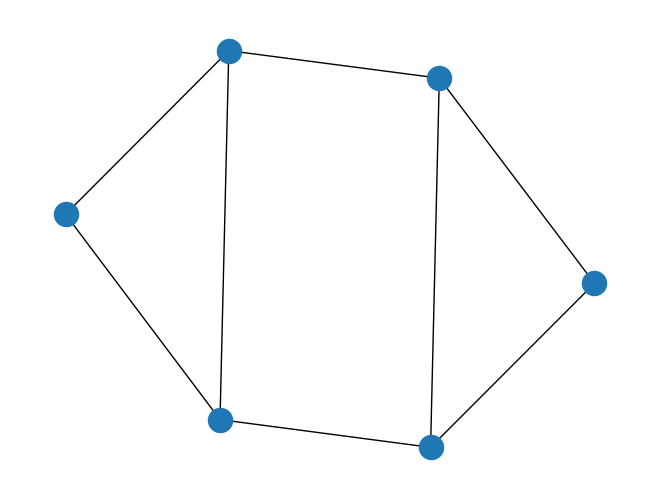

Write Python code to recreate this figure. (Note: this script raises an exception after producing the figure.)
#!/usr/bin/env python3
# -*- coding: utf-8 -*-
"""
Created on Thu Oct 18 11:31:19 2018

@author: virati (imported and extended from Rohit Konda)
"""
import networkx as nx
import numpy as np
import scipy.signal as sig
import matplotlib.pyplot as plt
import cmath as c


class KModel:
    def __init__(self, A, K = 1, dt = .05, coh = [1]*8):
        #Graph representation of network
        self.G = nx.from_numpy_matrix(A) #Graph
        self.states = np.matrix([4,1,3,5,6,2]).T #np.matrix(np.random.uniform(0,2*np.pi,size=(6,1)))# memory of phases
        self.w = np.matrix([3.0,3.3,3.6,3.9,4.2,4.5]).T#np.matrix(np.random.normal(3,.2,size=(6,1))) #init intrinsic freq.
        self.K = K #Coupling constant
        self.coh = coh #measures of coherence between each edge
        self.t = 0 #time
        self.dt = dt #time step
    
    #Kuramoto differential equation
    def phase_dev(self,phase):
        D = (nx.incidence_matrix(self.G, oriented = True, weight = 'weight')).todense() #incidence
        N = np.random.normal(0, 10, [len(D[0]), 1])
        return self.w - self.K / len(self.G) * D * -self.edge_func(D.T * self.states[:,-1]) #+N
    
    #euler method approximation of behavior
    def euler_step(self):
        new_state = self.states[:,-1] + self.phase_dev(self.states[:,-1])*self.dt
        new_state = new_state % (2 * np.pi)
        self.t += self.dt
        self.states = np.hstack((self.states,new_state))
       
    #runge-Kutta approximation of behavior
    def runge_kutta_step(self):
        k1 = self.phase_dev(self.states[:,-1])*self.dt
        k2 = self.phase_dev(self.states[:,-1]+ .5*k1)*self.dt
        k3 = self.phase_dev(self.states[:,-1]+ .5*k2)*self.dt
        k4 = self.phase_dev(self.states[:,-1]+ k3)*self.dt
        new_state = self.states[:,-1] + (k1+ 2*k2 + 2*k3 + k4)/6
        new_state = new_state % (2 * np.pi)
        self.t += self.dt
        self.states = np.hstack((self.states,new_state))
    
    #time step function
    def step(self):
        self.euler_step()
        #self.runge_kutta_step()
    
    #coherence function
    def coh_func(self,coh,x):
        c1 = 1 - coh
        c2 = coh
        A = np.sqrt(c1**2+c2**2)
        if coh == 0:
            offset = np.pi/2
        else:
            offset = np.arctan(c1/c2)
        return A*np.sin(x+offset)
    
    #applying function to phase difference for each edge 
    def edge_func(self,M):
        e = [self.coh_func(self.coh[i],M.tolist()[i])[0] for i in range(0,len(self.coh))]
        return np.matrix(e).T   

    def plot_timeseries(self):
        plt.figure()
        plt.plot(np.sin(self.states.T))
        plt.title('State trajectory for all nodes')

def run_model(A, K = 10, t = 10):
    P = KModel(A, K)
    for ts in range(0,int(t/P.dt)):
        P.step()
    return P

def R_sweep(A, Ki = 0, Kf = 10, N = 10):
    def calcR(P):
        Var = []
        for x in np.array(P.states.T):
            z = [c.exp(complex(0,phase)) for phase in x]
            z = sum(z)/len(z)
            Var.append(1-abs(z))
        return sum(Var[round(len(Var)/2):-1])/len(Var)
    KVar = []
    KSpan = np.linspace(Ki,Kf, num = N)
    for K in KSpan:
        P = run_model(A,K,t = 10)
        KVar.append(calcR(P))
    plt.figure()
    plt.plot(KSpan,KVar)
    plt.xlabel('K values')
    plt.ylabel('Mean Variance over 10s')
    plt.title('Global Variance vs K')
    plt.show()
    return (KSpan, KVar)

def animate(K,t):
    import time
    import pylab as plt
    t_full = t
    radii = np.ones(K.states[:,-1].shape)
    
    fig,ax = plt.subplots(1, 1, subplot_kw=dict(polar=True))
    ax.set_rmax(10)
    ax.set_title('Phase Propogation')
    for i in range(0,int(t_full/K.dt)):
        K.step()
        ax.lines = []
        ax.stem(K.states[:,-1],radii)
        fig.canvas.draw()
        if(K.dt > .06):
            time.sleep(K.dt-.06)
            
if __name__ == '__main__':
    nodes = [1,2,3,4,5,6]
    G = nx.Graph()
    G.add_nodes_from(nodes)
    G.add_weighted_edges_from([(1,2,1),(2,3,1),(1,6,1),(1,3,1),(3,4,1),(4,5,1),(4,6,1),(5,6,1)])
    
    
    #Quick plot of G
    nx.draw(G)
    A = nx.to_numpy_matrix(G)
    print(A)
    
    
    K = KModel(A)
    #animate(K,10)
    model_out = run_model(A,t=10,K=10)
    model_out.plot_timeseries()
